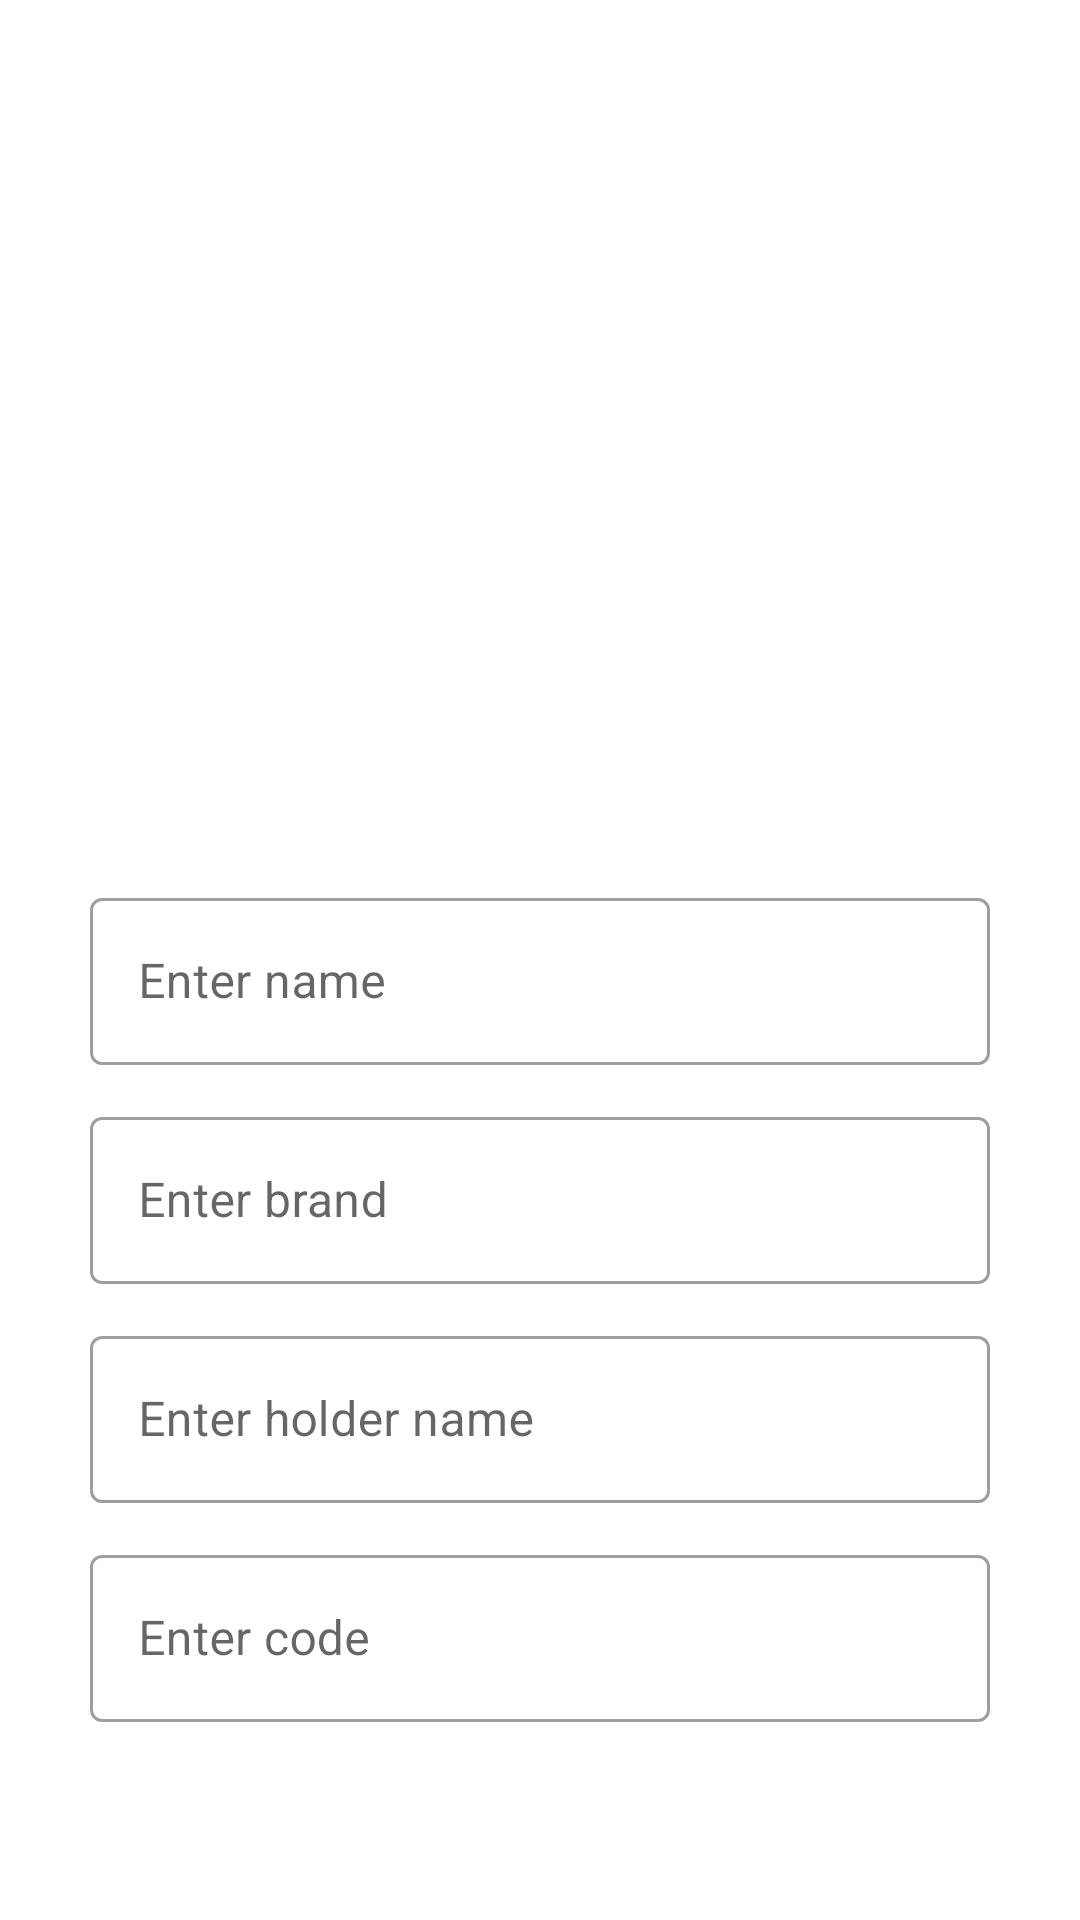

This screen was rendered from an Android layout file. Write that file and the resources it references.
<!-- AndroidManifest.xml: application theme Theme.KPDPlus -->
<!-- res/layout/fragment_add_edit_tool.xml -->
<?xml version="1.0" encoding="utf-8"?>
<ScrollView
    xmlns:android="http://schemas.android.com/apk/res/android"
    xmlns:tools="http://schemas.android.com/tools"
    xmlns:app="http://schemas.android.com/apk/res-auto"
    android:layout_width="match_parent"
    android:layout_height="match_parent"
    android:fillViewport="true"
    tools:context=".screens.addedittool.AddEditToolFragment">

    <androidx.constraintlayout.widget.ConstraintLayout
        android:layout_width="match_parent"
        android:layout_height="wrap_content">

        <ImageView
            android:id="@+id/image_view_tool"
            android:layout_width="230dp"
            android:layout_height="230dp"
            android:layout_marginTop="32dp"
            app:layout_constraintEnd_toEndOf="parent"
            app:layout_constraintStart_toStartOf="parent"
            app:layout_constraintTop_toTopOf="parent"
            tools:src="@tools:sample/avatars" />

        <com.google.android.material.textfield.TextInputLayout
            android:id="@+id/text_input_name"
            android:layout_width="300dp"
            android:layout_height="wrap_content"
            android:hint="@string/enter_name"
            app:layout_constraintEnd_toEndOf="parent"
            app:layout_constraintStart_toStartOf="parent"
            android:layout_marginTop="32dp"
            app:layout_constraintTop_toBottomOf="@+id/image_view_tool"
            style="@style/Widget.MaterialComponents.TextInputLayout.OutlinedBox">

            <com.google.android.material.textfield.TextInputEditText
                android:id="@+id/edit_text_name"
                android:layout_width="match_parent"
                android:layout_height="wrap_content"
                android:inputType="textCapSentences" />

        </com.google.android.material.textfield.TextInputLayout>

        <com.google.android.material.textfield.TextInputLayout
            android:id="@+id/text_input_brand"
            android:layout_width="300dp"
            android:layout_height="wrap_content"
            android:hint="@string/enter_brand"
            app:layout_constraintEnd_toEndOf="parent"
            app:layout_constraintStart_toStartOf="parent"
            android:layout_marginTop="12dp"
            app:layout_constraintTop_toBottomOf="@+id/text_input_name"
            style="@style/Widget.MaterialComponents.TextInputLayout.OutlinedBox">

            <com.google.android.material.textfield.TextInputEditText
                android:id="@+id/edit_text_brand"
                android:layout_width="match_parent"
                android:layout_height="wrap_content"
                android:inputType="textCapSentences"/>

        </com.google.android.material.textfield.TextInputLayout>

        <com.google.android.material.textfield.TextInputLayout
            android:id="@+id/text_input_holder_name"
            android:layout_width="300dp"
            android:layout_height="wrap_content"
            android:hint="@string/enter_holder_name"
            app:layout_constraintEnd_toEndOf="parent"
            app:layout_constraintStart_toStartOf="parent"
            android:layout_marginTop="12dp"
            app:layout_constraintTop_toBottomOf="@+id/text_input_brand"
            style="@style/Widget.MaterialComponents.TextInputLayout.OutlinedBox">

            <com.google.android.material.textfield.TextInputEditText
                android:id="@+id/edit_text_holder_name"
                android:layout_width="match_parent"
                android:layout_height="wrap_content"
                android:inputType="textCapSentences"/>

        </com.google.android.material.textfield.TextInputLayout>

        <com.google.android.material.textfield.TextInputLayout
            android:id="@+id/text_input_code"
            android:layout_width="300dp"
            android:layout_height="wrap_content"
            android:hint="@string/enter_code"
            app:layout_constraintEnd_toEndOf="parent"
            app:layout_constraintStart_toStartOf="parent"
            android:layout_marginTop="12dp"
            app:layout_constraintTop_toBottomOf="@+id/text_input_holder_name"
            style="@style/Widget.MaterialComponents.TextInputLayout.OutlinedBox">

            <com.google.android.material.textfield.TextInputEditText
                android:id="@+id/edit_text_code"
                android:layout_width="match_parent"
                android:layout_height="wrap_content"
                android:inputType="textCapSentences"/>

        </com.google.android.material.textfield.TextInputLayout>

    </androidx.constraintlayout.widget.ConstraintLayout>

</ScrollView>
<!-- resources referenced by this layout -->
<resources>
  <string name="enter_brand">Enter brand</string>
  <string name="enter_code">Enter code</string>
  <string name="enter_holder_name">Enter holder name</string>
  <string name="enter_name">Enter name</string>
  <style name="Theme.KPDPlus" parent="Theme.MaterialComponents.DayNight.DarkActionBar">
          
          <item name="colorPrimary">@color/grey_600</item>
          <item name="colorPrimaryVariant">@color/grey_dark</item>
          <item name="colorOnPrimary">@color/white</item>
          
          <item name="colorSecondary">@color/orange_400</item>
          <item name="colorSecondaryVariant">@color/orange_dark</item>
          <item name="colorOnSecondary">@color/black</item>
          
          <item name="android:statusBarColor" tools:targetApi="l">?attr/colorPrimaryVariant</item>
          
      </style>
  <color name="grey_600">#757575</color>
  <color name="grey_dark">#494949</color>
  <color name="white">#FFFFFFFF</color>
  <color name="orange_400">#ffa726</color>
  <color name="orange_dark">#c77800</color>
  <color name="black">#FF000000</color>
</resources>
